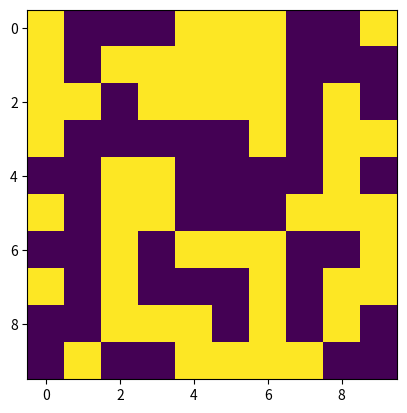

Python code for this plot:
from matplotlib import pyplot as plt
import random
import time

def zrob_tablice(szer, wys): ##funckja tworząca tablicę w sposób losowy
    data = []
    for i in range(wys):
        data.append([random.randint(a=0, b=1) for x in range(0, szer)])
    return data


def gra(stan):
    badanie = []
    wi_badanie = []

    maks_wiersze = len(stan)
    maks_kolumny = len(stan[0])
    for wi in range(maks_wiersze):

        for kol in range(maks_kolumny):
            a = 0
            if (kol>0):
                a = a + stan[wi][kol-1]
            if (kol+1<maks_kolumny):
                a = a + stan[wi][kol+1]
            if (wi>0):
                a = a + stan[wi-1][kol]
            if (wi+1<maks_wiersze):
                a = a + stan[wi+1][kol]
            wi_badanie.append(a)
        badanie.append(wi_badanie)
        wi_badanie = []
    print(badanie)




plt.ion()
x = 10
y = 10

dat = zrob_tablice(x, y)
gra(dat)
plt.imshow(dat)


#for i in range(10):
#    dat = zrob_tablice(x, y)
#    plt.imshow(dat)
#    plt.pause(0.5)
#    plt.clf()

